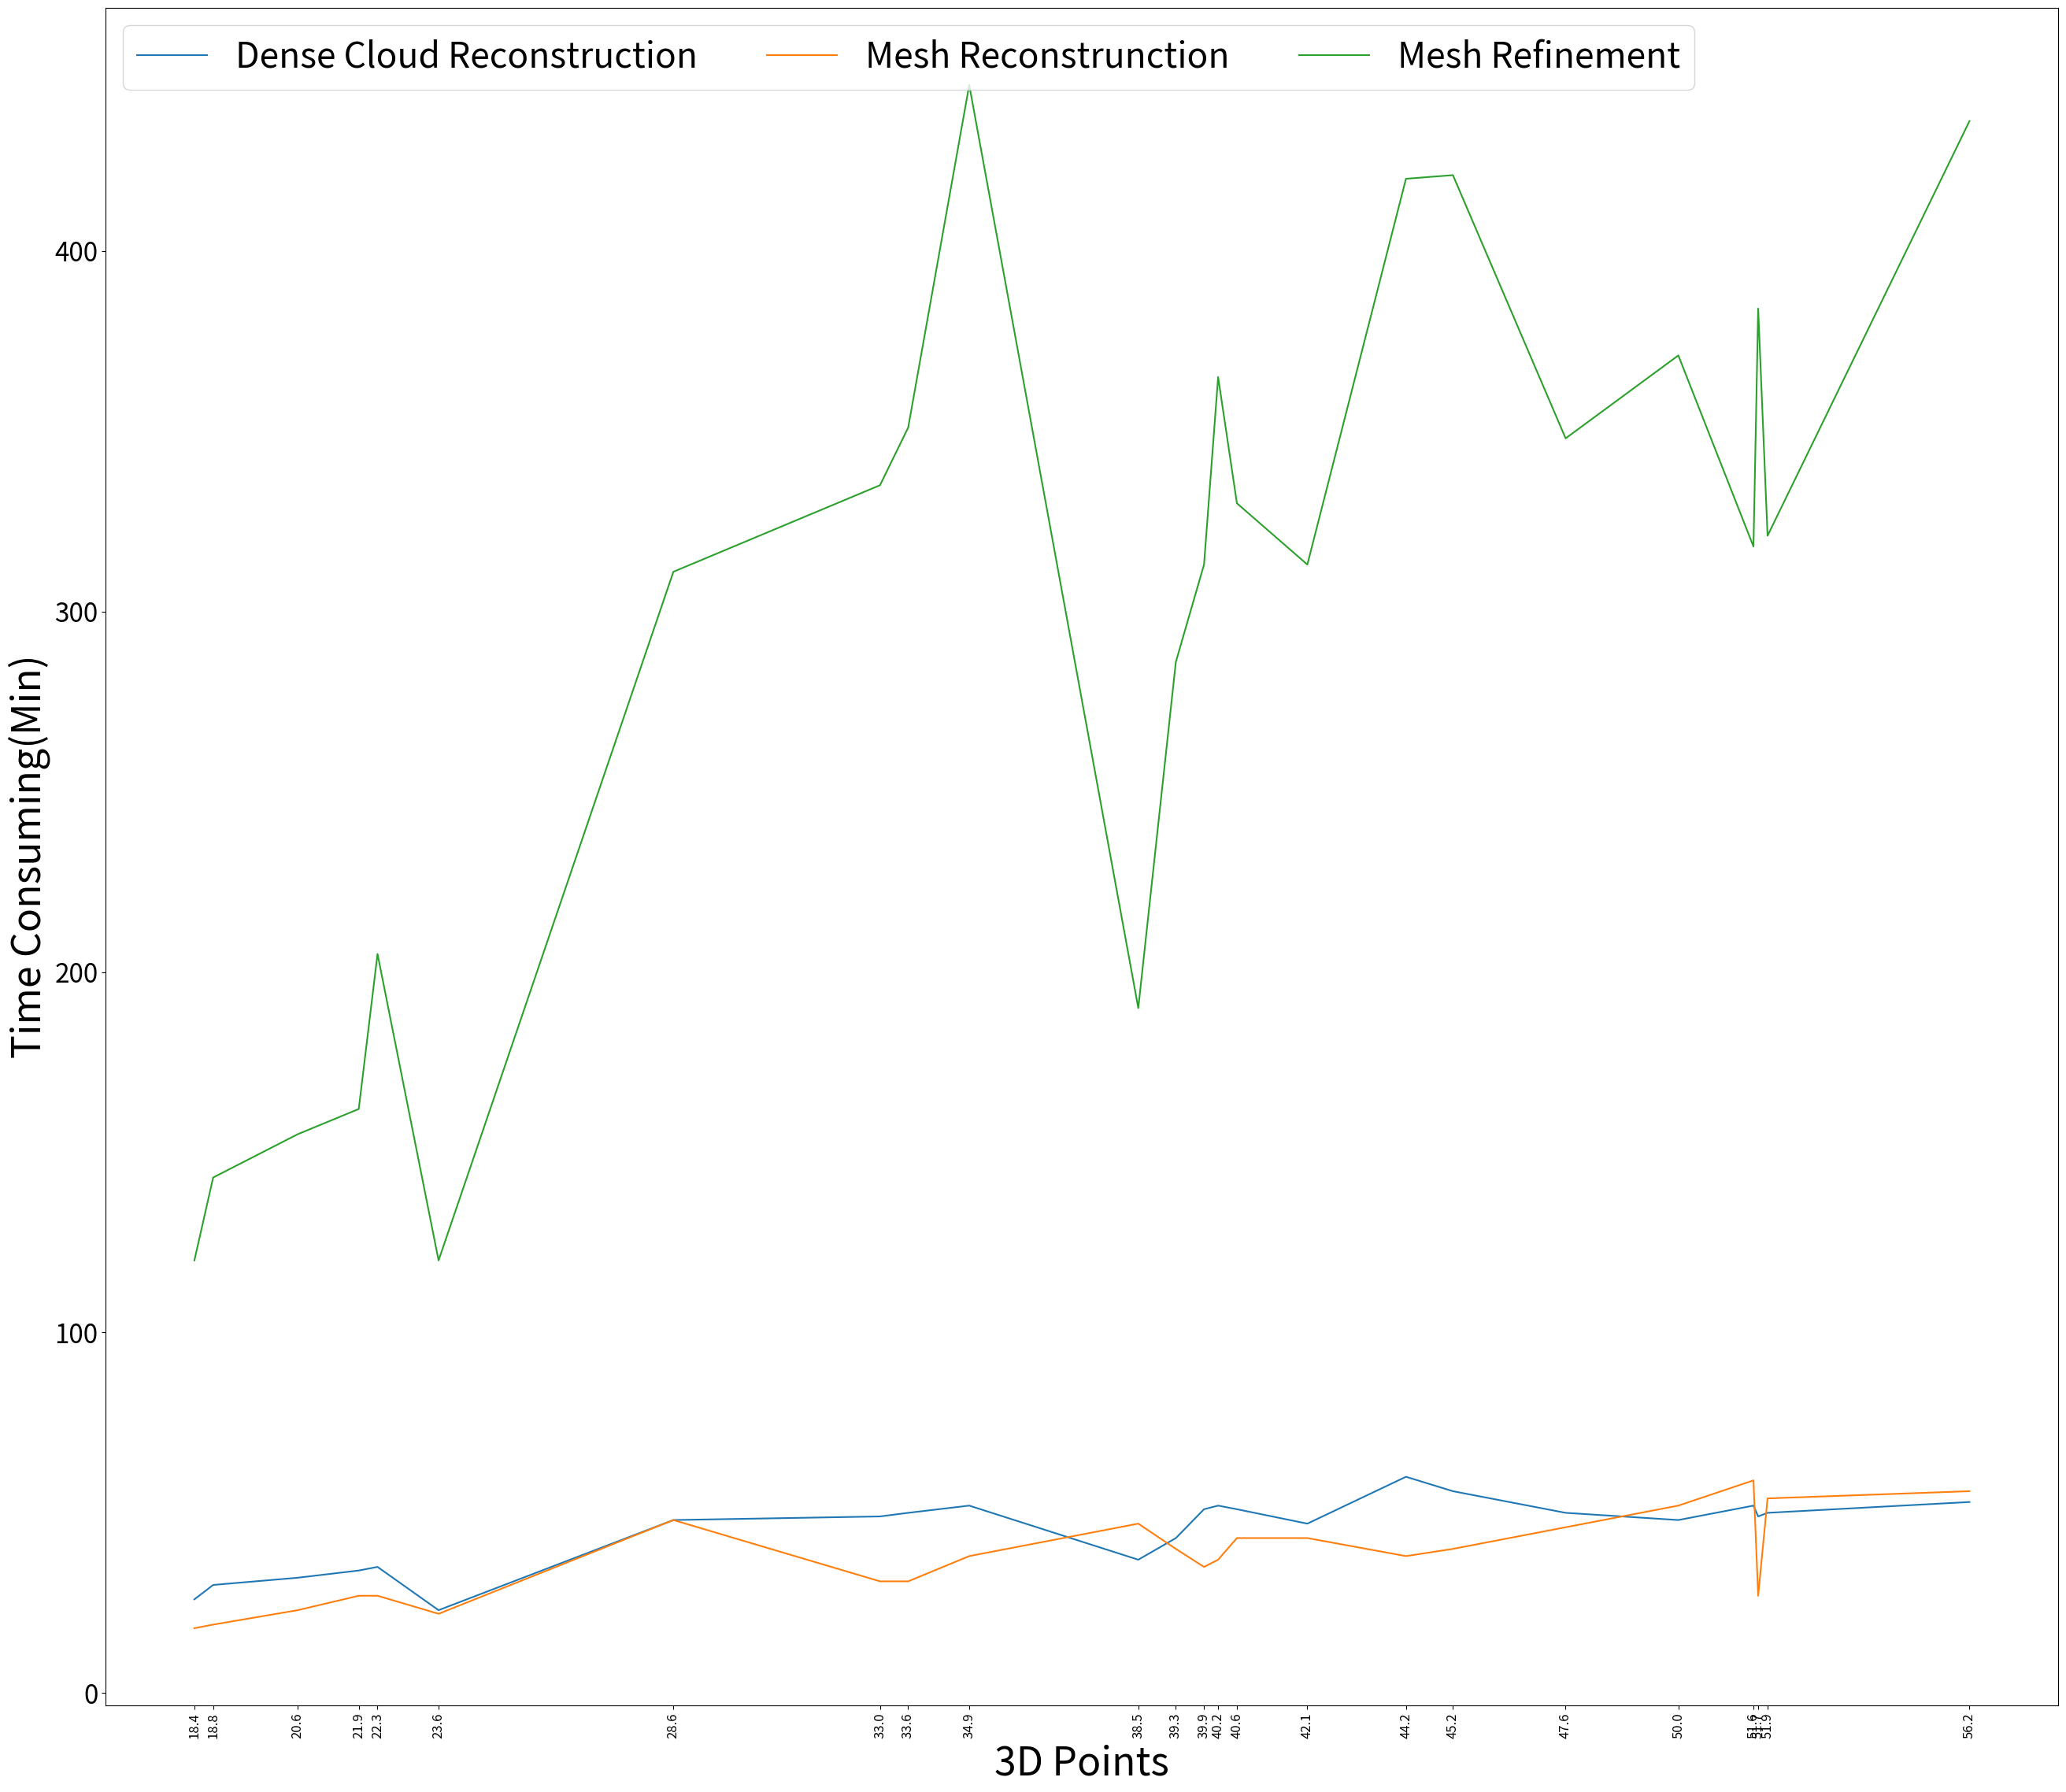

This chart was generated by the following Python code:

import matplotlib.pyplot as plt
import numpy as np



fig = plt.figure(figsize=(32,28))
# x = (261, 337, 346, 398, 413, 437, 440, 497, 516, 529, 534, 539, 540, 544, 561, 563, 573, 574, 581, 593, 596, 604, 611, 622, 624)
# dense = (23, 26, 30, 32, 35, 37, 34, 43, 47, 48, 49, 48, 49, 51, 50, 50, 50, 52, 51, 50, 52, 53, 52, 60, 56)
# mesh = (22, 18, 19, 23, 27, 47, 27, 40, 43, 48, 52, 27, 31, 35, 31, 37, 46, 38, 43, 54, 59, 56, 37, 38, 40)
# refine = (120, 120, 143, 155, 205, 190, 162, 286, 313, 371, 384, 311, 335, 313, 351, 345, 348, 446, 330, 321, 318, 436, 365, 420, 421)

x = (18.4, 18.8, 20.6, 21.9, 22.3, 23.6, 28.6, 33.0,  33.6, 34.9, 38.5, 39.3, 39.9,  40.2, 40.6, 42.1, 44.2, 45.2, 47.6, 50.0,51.6, 51.7,  51.9, 56.2)
dense = (26, 30, 32, 34, 35, 23,  48, 49, 50, 52, 37, 43, 51,  52, 51, 47, 60, 56, 50, 48,52, 49, 50, 53)
mesh = (18, 19, 23, 27, 27, 22, 48, 31, 31, 38, 47, 40,  35,  37, 43, 43, 38, 40, 46,  52, 59, 27, 54, 56)
refine = (120, 143, 155, 162, 205, 120, 311, 335, 351, 446, 190, 286, 313,  365, 330,  313, 420, 421, 348, 371, 318, 384, 321,436)

plt.plot(x,dense,label='Dense Cloud Reconstruction')
plt.plot(x,mesh,label='Mesh Reconstrunction')
plt.plot(x,refine,label='Mesh Refinement')

plt.xticks(x,fontsize=12, rotation=90)#设置x的刻度
plt.yticks(fontsize=24)#设置x的刻度
# plt.xticks(x[::2])
plt.ylabel('Time Consuming(Min)',fontsize=36)
# plt.xlabel('Image Number',fontsize=36)
plt.xlabel('3D Points',fontsize=36)

plt.legend(loc=2, ncol=3, fontsize=32)

plt.savefig('MVS_time.png', format='png')
